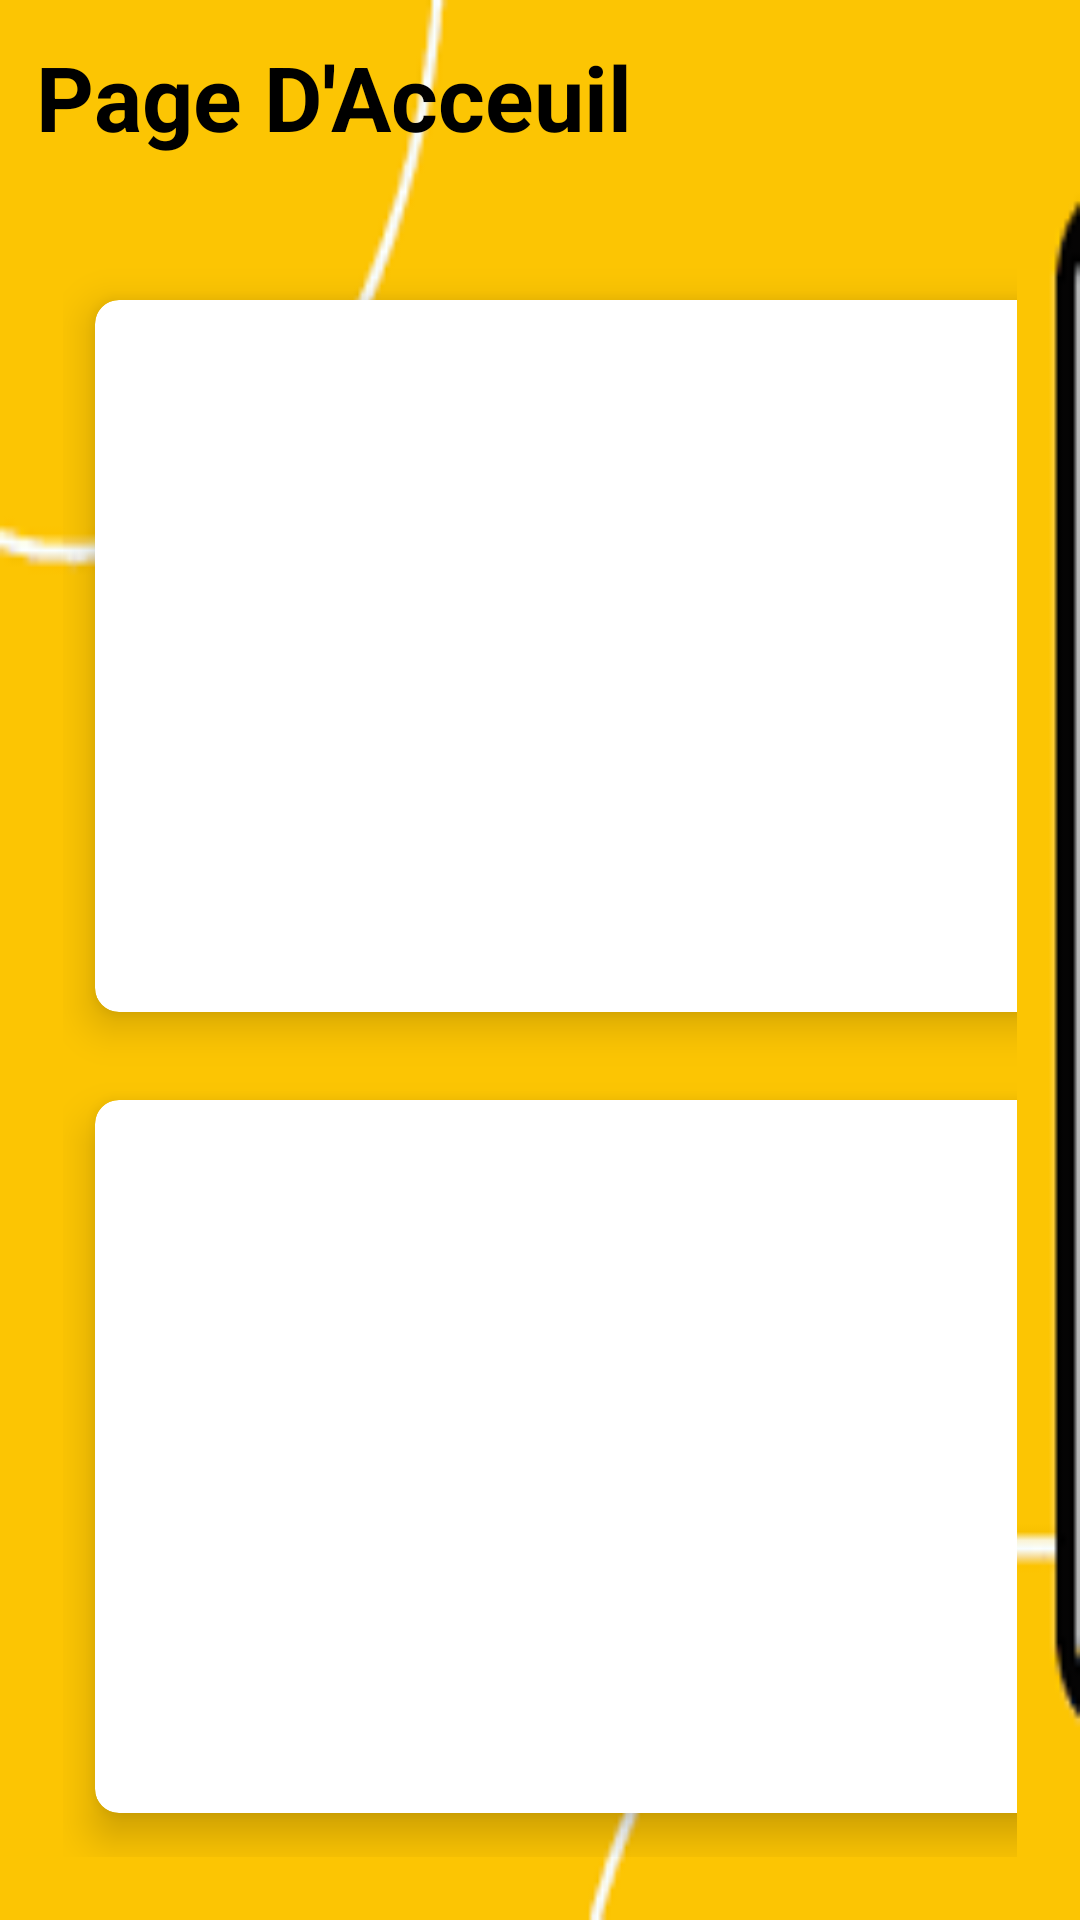

This screen was rendered from an Android layout file. Write that file and the resources it references.
<!-- AndroidManifest.xml: application theme Theme.PlatformdeTROC -->
<!-- res/layout/acceuil.xml -->
<?xml version="1.0" encoding="utf-8"?>
<RelativeLayout xmlns:android="http://schemas.android.com/apk/res/android"
    xmlns:app="http://schemas.android.com/apk/res-auto"
    xmlns:tools="http://schemas.android.com/tools"
    android:id="@+id/test"
    android:layout_width="match_parent"
    android:layout_height="match_parent"
    android:background="@drawable/back8"
    tools:context=".MainActivity">

    <TextView
        android:id="@+id/txt"
        android:layout_width="wrap_content"
        android:layout_height="wrap_content"
        android:layout_marginStart="12dp"
        android:layout_marginTop="12dp"
        android:layout_marginEnd="12dp"
        android:layout_marginBottom="12dp"
        android:text="Page D'Acceuil"
        android:textColor="@color/black"
        android:textSize="30sp"
        android:textStyle="bold" />
    <GridLayout
        android:layout_width="match_parent"
        android:layout_height="match_parent"
        android:layout_below="@id/txt"
        android:layout_margin="21dp"
        android:layout_marginTop="20dp"
        android:columnCount="2"
        android:rowCount="2"
        app:cardBackgroundColor="@color/white">
        <androidx.cardview.widget.CardView
            android:layout_width="20dp"
            android:layout_height="wrap_content"
            android:layout_row="0"
            android:layout_rowWeight="1"
            android:layout_column="0"
            android:layout_columnWeight="1"
            android:layout_gravity="fill"
            app:cardBackgroundColor="@color/white"
            app:cardCornerRadius="8dp"
            app:cardElevation="8dp"
            app:cardUseCompatPadding="true">
            <LinearLayout
                android:layout_width="wrap_content"
                android:layout_height="wrap_content"
                android:layout_gravity="center_vertical|center_horizontal"
                android:gravity="center"
                android:orientation="vertical">

                <ImageButton
                    android:id="@+id/event"
                    android:layout_width="150dp"
                    android:layout_height="100dp"
                    android:background="@drawable/car"
                    />

                <TextView
                    android:layout_width="wrap_content"
                    android:layout_height="wrap_content"
                    android:text="Annonce 1"
                    android:textColor="@color/black"
                    android:textSize="20sp" />

                <com.google.android.material.button.MaterialButton
                    android:id="@+id/ech1"
                    android:layout_width="wrap_content"
                    android:layout_height="wrap_content"
                    android:layout_below="@id/password"
                    android:layout_marginStart="20dp"
                    android:layout_marginTop="20dp"
                    android:layout_marginEnd="20dp"
                    android:layout_marginBottom="20dp"
                    android:backgroundTint="@color/black"
                    android:gravity="left"
                    android:text="echange" />
            </LinearLayout>
        </androidx.cardview.widget.CardView>
        <androidx.cardview.widget.CardView
            android:layout_width="wrap_content"
            android:layout_height="wrap_content"
            android:layout_row="0"
            android:layout_rowWeight="1"
            android:layout_column="1"
            android:layout_columnWeight="1"
            android:layout_gravity="fill"
            app:cardBackgroundColor="@color/white"
            app:cardCornerRadius="8dp"
            app:cardElevation="8dp"
            app:cardUseCompatPadding="true">

            <LinearLayout
                android:layout_width="wrap_content"
                android:layout_height="wrap_content"
                android:layout_gravity="center_vertical|center_horizontal"
                android:gravity="center"
                android:orientation="vertical">

                <ImageButton
                    android:id="@+id/club"
                    android:layout_width="150dp"
                    android:layout_height="100dp"
                    android:background="@drawable/table"
                    />

                <TextView
                    android:layout_width="wrap_content"
                    android:layout_height="wrap_content"
                    android:text="Annonce 2"
                    android:textColor="@color/black"
                    android:textSize="20sp"
                    />

                <com.google.android.material.button.MaterialButton
                    android:id="@+id/ech2"
                    android:layout_width="wrap_content"
                    android:layout_height="wrap_content"
                    android:layout_below="@id/password"
                    android:layout_marginStart="20dp"
                    android:layout_marginTop="20dp"
                    android:layout_marginEnd="20dp"
                    android:layout_marginBottom="20dp"
                    android:backgroundTint="@color/black"
                    android:gravity="left"
                    android:text="echange" />
            </LinearLayout>
        </androidx.cardview.widget.CardView>
        <androidx.cardview.widget.CardView
            android:layout_width="wrap_content"
            android:layout_height="wrap_content"
            android:layout_row="1"
            android:layout_rowWeight="1"
            android:layout_column="0"
            android:layout_columnWeight="1"
            android:layout_gravity="fill"
            app:cardBackgroundColor="@color/white"
            app:cardCornerRadius="8dp"
            app:cardElevation="8dp"
            app:cardUseCompatPadding="true">
            <LinearLayout
                android:layout_width="wrap_content"
                android:layout_height="wrap_content"
                android:layout_gravity="center_vertical|center_horizontal"
                android:gravity="center"
                android:orientation="vertical">

                <ImageButton
                    android:id="@+id/crud"
                    android:layout_width="150dp"
                    android:layout_height="100dp"
                    android:background="@drawable/moteur"
                    />
                <TextView
                    android:layout_width="wrap_content"
                    android:layout_height="wrap_content"
                    android:text="Annonce 3"
                    android:textColor="@color/black"
                    android:textSize="20sp" />

                <com.google.android.material.button.MaterialButton
                    android:id="@+id/ech3"
                    android:layout_width="wrap_content"
                    android:layout_height="wrap_content"
                    android:layout_below="@id/password"
                    android:layout_marginStart="20dp"
                    android:layout_marginTop="20dp"
                    android:layout_marginEnd="20dp"
                    android:layout_marginBottom="20dp"
                    android:backgroundTint="@color/black"
                    android:gravity="left"
                    android:text="echange" />
            </LinearLayout>
        </androidx.cardview.widget.CardView>

        <androidx.cardview.widget.CardView
            android:layout_width="wrap_content"
            android:layout_height="wrap_content"
            android:layout_row="1"
            android:layout_rowWeight="1"
            android:layout_column="1"
            android:layout_columnWeight="1"
            android:layout_gravity="fill"
            app:cardBackgroundColor="@color/white"
            app:cardCornerRadius="8dp"
            app:cardElevation="8dp"
            app:cardUseCompatPadding="true">

            <LinearLayout
                android:layout_width="wrap_content"
                android:layout_height="wrap_content"
                android:layout_gravity="center_vertical|center_horizontal"
                android:gravity="center"
                android:orientation="vertical">

                <ImageButton
                    android:id="@+id/logout"
                    android:layout_width="150dp"
                    android:layout_height="100dp"
                    android:background="@drawable/machin"/>

                <TextView
                    android:layout_width="wrap_content"
                    android:layout_height="wrap_content"
                    android:text="Annonce 4"
                    android:textColor="@color/black"
                    android:textSize="20sp" />

                <com.google.android.material.button.MaterialButton
                    android:id="@+id/ech4"
                    android:layout_width="wrap_content"
                    android:layout_height="wrap_content"
                    android:layout_below="@id/password"
                    android:layout_marginStart="20dp"
                    android:layout_marginTop="20dp"
                    android:layout_marginEnd="20dp"
                    android:layout_marginBottom="20dp"
                    android:backgroundTint="@color/black"
                    android:gravity="left"
                    android:text="echange" />

            </LinearLayout>
        </androidx.cardview.widget.CardView>
    </GridLayout>

</RelativeLayout>
<!-- resources referenced by this layout -->
<resources>
  <!-- drawable back8: png bitmap (drawable, 1736 bytes) -->
  <!-- drawable moteur: jpg bitmap (drawable, 5987 bytes) -->
  <!-- drawable table: jpg bitmap (drawable, 7393 bytes) -->
  <style name="Theme.PlatformdeTROC" parent="Theme.MaterialComponents.DayNight.NoActionBar">
          
          <item name="colorPrimary">@color/purple_500</item>
          <item name="colorPrimaryVariant">@color/purple_700</item>
          <item name="colorOnPrimary">@color/white</item>
          
          <item name="colorSecondary">@color/teal_200</item>
          <item name="colorSecondaryVariant">@color/teal_700</item>
          <item name="colorOnSecondary">@color/black</item>
          
          <item name="android:statusBarColor" tools:targetApi="l">?attr/colorPrimaryVariant</item>
          
      </style>
  <!-- not gathered from this repository: default colours our renderer supplied (Android Studio template values) -->
  <color name="purple_500">#FF6200EE</color>
  <color name="purple_700">#FF3700B3</color>
  <color name="teal_200">#FF03DAC5</color>
  <color name="teal_700">#FF018786</color>
  <color name="black">#FF000000</color>
  <color name="white">#FFFFFFFF</color>
</resources>
